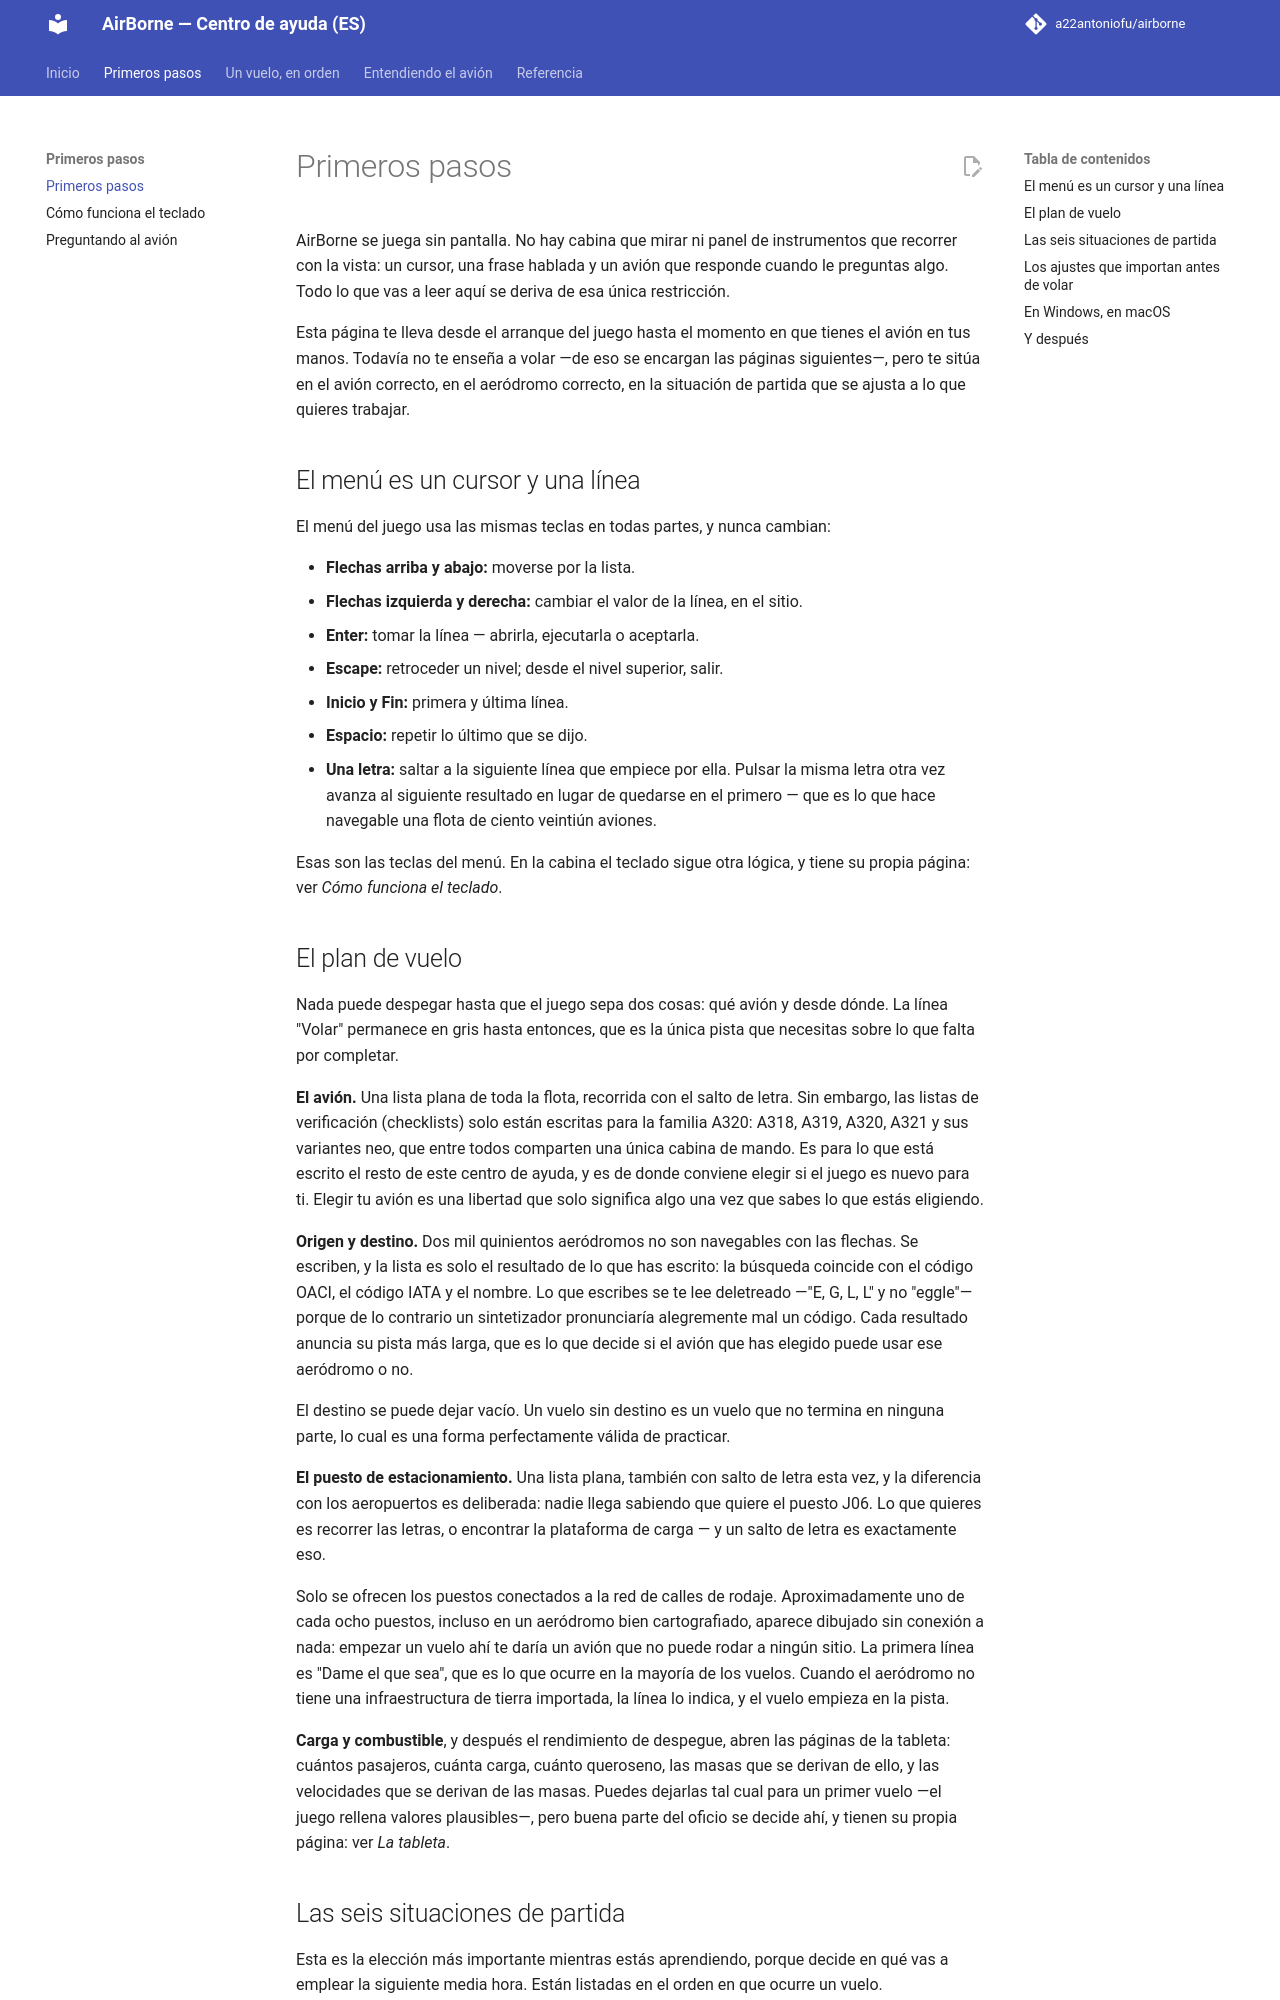

repository: a22antoniofu/airborne · page: premiers-pas/index.html · generator: mkdocs

# Primeros pasos

AirBorne se juega sin pantalla. No hay cabina que mirar ni panel de instrumentos que recorrer con la vista: un cursor, una frase hablada y un avión que responde cuando le preguntas algo. Todo lo que vas a leer aquí se deriva de esa única restricción.

Esta página te lleva desde el arranque del juego hasta el momento en que tienes el avión en tus manos. Todavía no te enseña a volar —de eso se encargan las páginas siguientes—, pero te sitúa en el avión correcto, en el aeródromo correcto, en la situación de partida que se ajusta a lo que quieres trabajar.

## El menú es un cursor y una línea

El menú del juego usa las mismas teclas en todas partes, y nunca cambian:

- **Flechas arriba y abajo:** moverse por la lista.
- **Flechas izquierda y derecha:** cambiar el valor de la línea, en el sitio.
- **Enter:** tomar la línea — abrirla, ejecutarla o aceptarla.
- **Escape:** retroceder un nivel; desde el nivel superior, salir.
- **Inicio y Fin:** primera y última línea.
- **Espacio:** repetir lo último que se dijo.
- **Una letra:** saltar a la siguiente línea que empiece por ella. Pulsar la misma letra otra vez avanza al siguiente resultado en lugar de quedarse en el primero — que es lo que hace navegable una flota de ciento veintiún aviones.

Esas son las teclas del menú. En la cabina el teclado sigue otra lógica, y tiene su propia página: ver *Cómo funciona el teclado*.

## El plan de vuelo

Nada puede despegar hasta que el juego sepa dos cosas: qué avión y desde dónde. La línea "Volar" permanece en gris hasta entonces, que es la única pista que necesitas sobre lo que falta por completar.

**El avión.** Una lista plana de toda la flota, recorrida con el salto de letra. Sin embargo, las listas de verificación (checklists) solo están escritas para la familia A320: A318, A319, A320, A321 y sus variantes neo, que entre todos comparten una única cabina de mando. Es para lo que está escrito el resto de este centro de ayuda, y es de donde conviene elegir si el juego es nuevo para ti. Elegir tu avión es una libertad que solo significa algo una vez que sabes lo que estás eligiendo.

**Origen y destino.** Dos mil quinientos aeródromos no son navegables con las flechas. Se escriben, y la lista es solo el resultado de lo que has escrito: la búsqueda coincide con el código OACI, el código IATA y el nombre. Lo que escribes se te lee deletreado —"E, G, L, L" y no "eggle"— porque de lo contrario un sintetizador pronunciaría alegremente mal un código. Cada resultado anuncia su pista más larga, que es lo que decide si el avión que has elegido puede usar ese aeródromo o no.

El destino se puede dejar vacío. Un vuelo sin destino es un vuelo que no termina en ninguna parte, lo cual es una forma perfectamente válida de practicar.

**El puesto de estacionamiento.** Una lista plana, también con salto de letra esta vez, y la diferencia con los aeropuertos es deliberada: nadie llega sabiendo que quiere el puesto J06. Lo que quieres es recorrer las letras, o encontrar la plataforma de carga — y un salto de letra es exactamente eso.

Solo se ofrecen los puestos conectados a la red de calles de rodaje. Aproximadamente uno de cada ocho puestos, incluso en un aeródromo bien cartografiado, aparece dibujado sin conexión a nada: empezar un vuelo ahí te daría un avión que no puede rodar a ningún sitio. La primera línea es "Dame el que sea", que es lo que ocurre en la mayoría de los vuelos. Cuando el aeródromo no tiene una infraestructura de tierra importada, la línea lo indica, y el vuelo empieza en la pista.

**Carga y combustible**, y después el rendimiento de despegue, abren las páginas de la tableta: cuántos pasajeros, cuánta carga, cuánto queroseno, las masas que se derivan de ello, y las velocidades que se derivan de las masas. Puedes dejarlas tal cual para un primer vuelo —el juego rellena valores plausibles—, pero buena parte del oficio se decide ahí, y tienen su propia página: ver *La tableta*.
